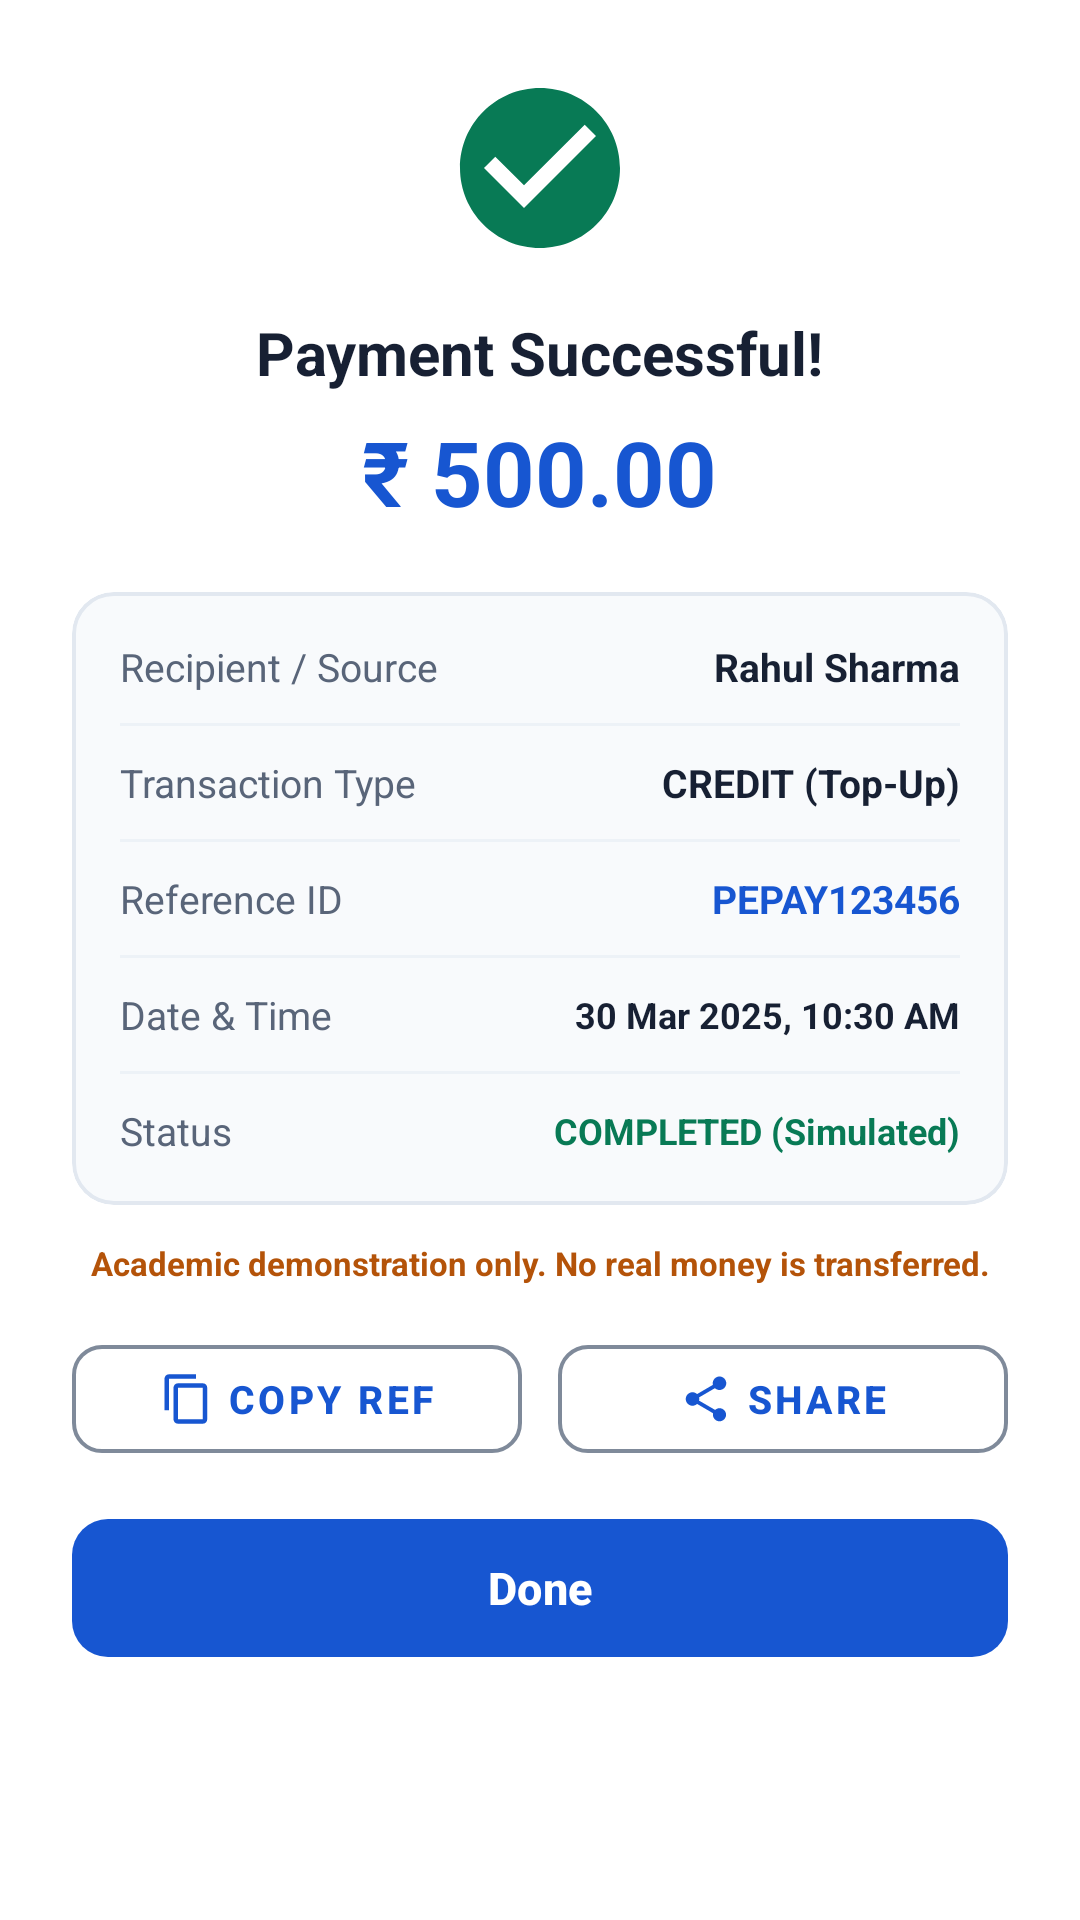

This screen was rendered from an Android layout file. Write that file and the resources it references.
<!-- AndroidManifest.xml: application theme Theme.PayEase -->
<!-- res/layout/dialog_transaction_success.xml -->
<?xml version="1.0" encoding="utf-8"?>
<LinearLayout
    xmlns:android="http://schemas.android.com/apk/res/android"
    xmlns:app="http://schemas.android.com/apk/res-auto"
    android:layout_width="match_parent"
    android:layout_height="wrap_content"
    android:orientation="vertical"
    android:background="@color/card_background"
    android:padding="24dp"
    android:gravity="center_horizontal">

    <ImageView
        android:id="@+id/ivSuccessCheck"
        android:layout_width="64dp"
        android:layout_height="64dp"
        android:src="@drawable/ic_check_circle"
        app:tint="@color/accent"
        android:contentDescription="Success"/>

    <TextView
        android:id="@+id/tvSuccessTitle"
        android:layout_width="wrap_content"
        android:layout_height="wrap_content"
        android:layout_marginTop="16dp"
        android:text="Payment Successful!"
        android:textColor="@color/text_primary"
        android:textSize="20sp"
        android:textStyle="bold"/>

    <TextView
        android:id="@+id/tvSuccessAmount"
        android:layout_width="wrap_content"
        android:layout_height="wrap_content"
        android:layout_marginTop="6dp"
        android:text="₹ 500.00"
        android:textColor="@color/primary"
        android:textSize="30sp"
        android:textStyle="bold"/>

    
    <com.google.android.material.card.MaterialCardView
        android:layout_width="match_parent"
        android:layout_height="wrap_content"
        android:layout_marginTop="20dp"
        app:cardBackgroundColor="#F8FAFC"
        app:cardCornerRadius="14dp"
        app:cardElevation="0dp"
        app:strokeColor="#E2E8F0"
        app:strokeWidth="1.2dp">

        <LinearLayout
            android:layout_width="match_parent"
            android:layout_height="wrap_content"
            android:orientation="vertical"
            android:padding="16dp">

            
            <LinearLayout
                android:layout_width="match_parent"
                android:layout_height="wrap_content"
                android:orientation="horizontal"
                android:gravity="center_vertical">

                <TextView
                    android:id="@+id/tvPartyLabel"
                    android:layout_width="0dp"
                    android:layout_height="wrap_content"
                    android:layout_weight="0.38"
                    android:text="Recipient / Source"
                    android:textColor="@color/text_secondary"
                    android:textSize="13sp"/>

                <TextView
                    android:id="@+id/tvSuccessParty"
                    android:layout_width="0dp"
                    android:layout_height="wrap_content"
                    android:layout_weight="0.62"
                    android:gravity="end"
                    android:text="Rahul Sharma"
                    android:textColor="@color/text_primary"
                    android:textSize="13sp"
                    android:textStyle="bold"/>

            </LinearLayout>

            <View
                android:layout_width="match_parent"
                android:layout_height="1dp"
                android:layout_marginTop="10dp"
                android:layout_marginBottom="10dp"
                android:background="#EDF2F7"/>

            
            <LinearLayout
                android:layout_width="match_parent"
                android:layout_height="wrap_content"
                android:orientation="horizontal"
                android:gravity="center_vertical">

                <TextView
                    android:layout_width="0dp"
                    android:layout_height="wrap_content"
                    android:layout_weight="0.38"
                    android:text="Transaction Type"
                    android:textColor="@color/text_secondary"
                    android:textSize="13sp"/>

                <TextView
                    android:id="@+id/tvSuccessTxnType"
                    android:layout_width="0dp"
                    android:layout_height="wrap_content"
                    android:layout_weight="0.62"
                    android:gravity="end"
                    android:text="CREDIT (Top-Up)"
                    android:textColor="@color/text_primary"
                    android:textSize="13sp"
                    android:textStyle="bold"/>

            </LinearLayout>

            <View
                android:layout_width="match_parent"
                android:layout_height="1dp"
                android:layout_marginTop="10dp"
                android:layout_marginBottom="10dp"
                android:background="#EDF2F7"/>

            
            <LinearLayout
                android:layout_width="match_parent"
                android:layout_height="wrap_content"
                android:orientation="horizontal"
                android:gravity="center_vertical">

                <TextView
                    android:layout_width="0dp"
                    android:layout_height="wrap_content"
                    android:layout_weight="0.38"
                    android:text="Reference ID"
                    android:textColor="@color/text_secondary"
                    android:textSize="13sp"/>

                <TextView
                    android:id="@+id/tvSuccessRefId"
                    android:layout_width="0dp"
                    android:layout_height="wrap_content"
                    android:layout_weight="0.62"
                    android:gravity="end"
                    android:text="PEPAY123456"
                    android:textColor="@color/primary"
                    android:textSize="13sp"
                    android:textStyle="bold"/>

            </LinearLayout>

            <View
                android:layout_width="match_parent"
                android:layout_height="1dp"
                android:layout_marginTop="10dp"
                android:layout_marginBottom="10dp"
                android:background="#EDF2F7"/>

            
            <LinearLayout
                android:layout_width="match_parent"
                android:layout_height="wrap_content"
                android:orientation="horizontal"
                android:gravity="center_vertical">

                <TextView
                    android:layout_width="0dp"
                    android:layout_height="wrap_content"
                    android:layout_weight="0.38"
                    android:text="Date &amp; Time"
                    android:textColor="@color/text_secondary"
                    android:textSize="13sp"/>

                <TextView
                    android:id="@+id/tvSuccessDateTime"
                    android:layout_width="0dp"
                    android:layout_height="wrap_content"
                    android:layout_weight="0.62"
                    android:gravity="end"
                    android:text="30 Mar 2025, 10:30 AM"
                    android:textColor="@color/text_primary"
                    android:textSize="12sp"
                    android:textStyle="bold"/>

            </LinearLayout>

            <View
                android:layout_width="match_parent"
                android:layout_height="1dp"
                android:layout_marginTop="10dp"
                android:layout_marginBottom="10dp"
                android:background="#EDF2F7"/>

            
            <LinearLayout
                android:layout_width="match_parent"
                android:layout_height="wrap_content"
                android:orientation="horizontal"
                android:gravity="center_vertical">

                <TextView
                    android:layout_width="0dp"
                    android:layout_height="wrap_content"
                    android:layout_weight="0.38"
                    android:text="Status"
                    android:textColor="@color/text_secondary"
                    android:textSize="13sp"/>

                <TextView
                    android:id="@+id/tvSuccessStatus"
                    android:layout_width="0dp"
                    android:layout_height="wrap_content"
                    android:layout_weight="0.62"
                    android:gravity="end"
                    android:text="COMPLETED (Simulated)"
                    android:textColor="@color/accent"
                    android:textSize="12sp"
                    android:textStyle="bold"/>

            </LinearLayout>

        </LinearLayout>

    </com.google.android.material.card.MaterialCardView>

    
    <TextView
        android:layout_width="wrap_content"
        android:layout_height="wrap_content"
        android:layout_marginTop="12dp"
        android:gravity="center"
        android:text="Academic demonstration only. No real money is transferred."
        android:textColor="#B45309"
        android:textSize="11sp"
        android:textStyle="bold"/>

    
    <LinearLayout
        android:layout_width="match_parent"
        android:layout_height="wrap_content"
        android:layout_marginTop="14dp"
        android:orientation="horizontal">

        <com.google.android.material.button.MaterialButton
            android:id="@+id/btnCopyRef"
            style="@style/Widget.MaterialComponents.Button.OutlinedButton"
            android:layout_width="0dp"
            android:layout_height="48dp"
            android:layout_weight="1"
            android:layout_marginEnd="6dp"
            android:text="Copy Ref"
            android:textColor="@color/primary"
            android:textSize="13sp"
            android:textStyle="bold"
            app:icon="@drawable/ic_copy"
            app:iconTint="@color/primary"
            app:iconGravity="textStart"
            app:strokeColor="@color/input_border"
            app:strokeWidth="1.2dp"
            app:cornerRadius="10dp"/>

        <com.google.android.material.button.MaterialButton
            android:id="@+id/btnShareReceipt"
            style="@style/Widget.MaterialComponents.Button.OutlinedButton"
            android:layout_width="0dp"
            android:layout_height="48dp"
            android:layout_weight="1"
            android:layout_marginStart="6dp"
            android:text="Share"
            android:textColor="@color/primary"
            android:textSize="13sp"
            android:textStyle="bold"
            app:icon="@drawable/ic_share"
            app:iconTint="@color/primary"
            app:iconGravity="textStart"
            app:strokeColor="@color/input_border"
            app:strokeWidth="1.2dp"
            app:cornerRadius="10dp"/>

    </LinearLayout>

    <com.google.android.material.button.MaterialButton
        android:id="@+id/btnDone"
        android:layout_width="match_parent"
        android:layout_height="54dp"
        android:layout_marginTop="12dp"
        android:text="Done"
        android:textColor="@color/white"
        android:textSize="15sp"
        android:textStyle="bold"
        app:cornerRadius="12dp"
        app:backgroundTint="@color/primary"/>

</LinearLayout>
<!-- resources referenced by this layout -->
<resources>
  <color name="accent">#087A55</color>
  <color name="card_background">#FFFFFF</color>
  <color name="input_border">#7F8A9A</color>
  <color name="primary">#1756D1</color>
  <color name="text_primary">#172033</color>
  <color name="text_secondary">#596579</color>
  <color name="white">#FFFFFF</color>
  <!-- drawable ic_check_circle (drawable) -->
  <vector xmlns:android="http://schemas.android.com/apk/res/android"
      android:width="64dp"
      android:height="64dp"
      android:viewportWidth="24"
      android:viewportHeight="24">
      <path
          android:fillColor="#16B887"
          android:pathData="M12,2C6.48,2 2,6.48 2,12s4.48,10 10,10 10,-4.48 10,-10S17.52,2 12,2zm-2,15l-5,-5 1.41,-1.41L10,14.17l7.59,-7.59L19,8l-9,9z" />
  </vector>
  <!-- drawable ic_copy (drawable) -->
  <vector xmlns:android="http://schemas.android.com/apk/res/android"
      android:width="24dp"
      android:height="24dp"
      android:viewportWidth="24"
      android:viewportHeight="24">
      <path
          android:fillColor="#1756D1"
          android:pathData="M16,1H4c-1.1,0 -2,0.9 -2,2v14h2V3h12V1zm3,4H8c-1.1,0 -2,0.9 -2,2v14c0,1.1 0.9,2 2,2h11c1.1,0 2,-0.9 2,-2V7c0,-1.1 -0.9,-2 -2,-2zm0,16H8V7h11v14z"/>
  </vector>
  <!-- drawable ic_share (drawable) -->
  <vector xmlns:android="http://schemas.android.com/apk/res/android"
      android:width="24dp"
      android:height="24dp"
      android:viewportWidth="24"
      android:viewportHeight="24">
      <path
          android:fillColor="#1756D1"
          android:pathData="M18,16.08c-0.76,0 -1.44,0.3 -1.96,0.77L8.91,12.7c0.05,-0.23 0.09,-0.47 0.09,-0.7s-0.04,-0.47 -0.09,-0.7l7.05,-4.11c0.54,0.5 1.25,0.81 2.04,0.81 1.66,0 3,-1.34 3,-3s-1.34,-3 -3,-3 -3,1.34 -3,3c0,0.23 0.04,0.47 0.09,0.7L8.04,9.81C7.5,9.31 6.79,9 6,9c-1.66,0 -3,1.34 -3,3s1.34,3 3,3c0.79,0 1.5,-0.31 2.04,-0.81l7.12,4.16c-0.05,0.21 -0.08,0.43 -0.08,0.65 0,1.61 1.31,2.92 2.92,2.92 1.61,0 2.92,-1.31 2.92,-2.92s-1.31,-2.92 -2.92,-2.92z"/>
  </vector>
  <style name="Theme.PayEase" parent="Base.Theme.PayEase" />
  <style name="Base.Theme.PayEase" parent="Theme.Material3.Light.NoActionBar">
          <item name="colorPrimary">@color/primary</item>
          <item name="colorSecondary">@color/accent</item>
  
          <item name="android:windowLightStatusBar">true</item>
          <item name="android:windowBackground">@color/background</item>
  
          <item name="textInputStyle">@style/Widget.PayEase.TextInputLayout.OutlinedBox</item>
          <item name="alertDialogTheme">@style/PayEaseAlertDialogTheme</item>
          <item name="materialAlertDialogTheme">@style/PayEaseAlertDialogTheme</item>
      </style>
  <color name="background">#F4F6FA</color>
  <color name="text_muted">#667085</color>
  <color name="error">#B42318</color>
  <style name="PayEaseDialogTitleText" parent="MaterialAlertDialog.Material3.Title.Text">
          <item name="android:textColor">@color/text_primary</item>
          <item name="android:textSize">20sp</item>
          <item name="android:textStyle">bold</item>
      </style>
  <style name="PayEaseDialogBodyText" parent="MaterialAlertDialog.Material3.Body.Text">
          <item name="android:textColor">@color/text_primary</item>
          <item name="android:textSize">15sp</item>
      </style>
  <style name="PayEaseDialogPositiveButton" parent="Widget.Material3.Button.TextButton">
          <item name="android:textColor">@color/primary</item>
          <item name="android:textSize">15sp</item>
          <item name="android:textStyle">bold</item>
      </style>
  <style name="PayEaseDialogNegativeButton" parent="Widget.Material3.Button.TextButton">
          <item name="android:textColor">@color/text_secondary</item>
          <item name="android:textSize">15sp</item>
          <item name="android:textStyle">bold</item>
      </style>
</resources>
